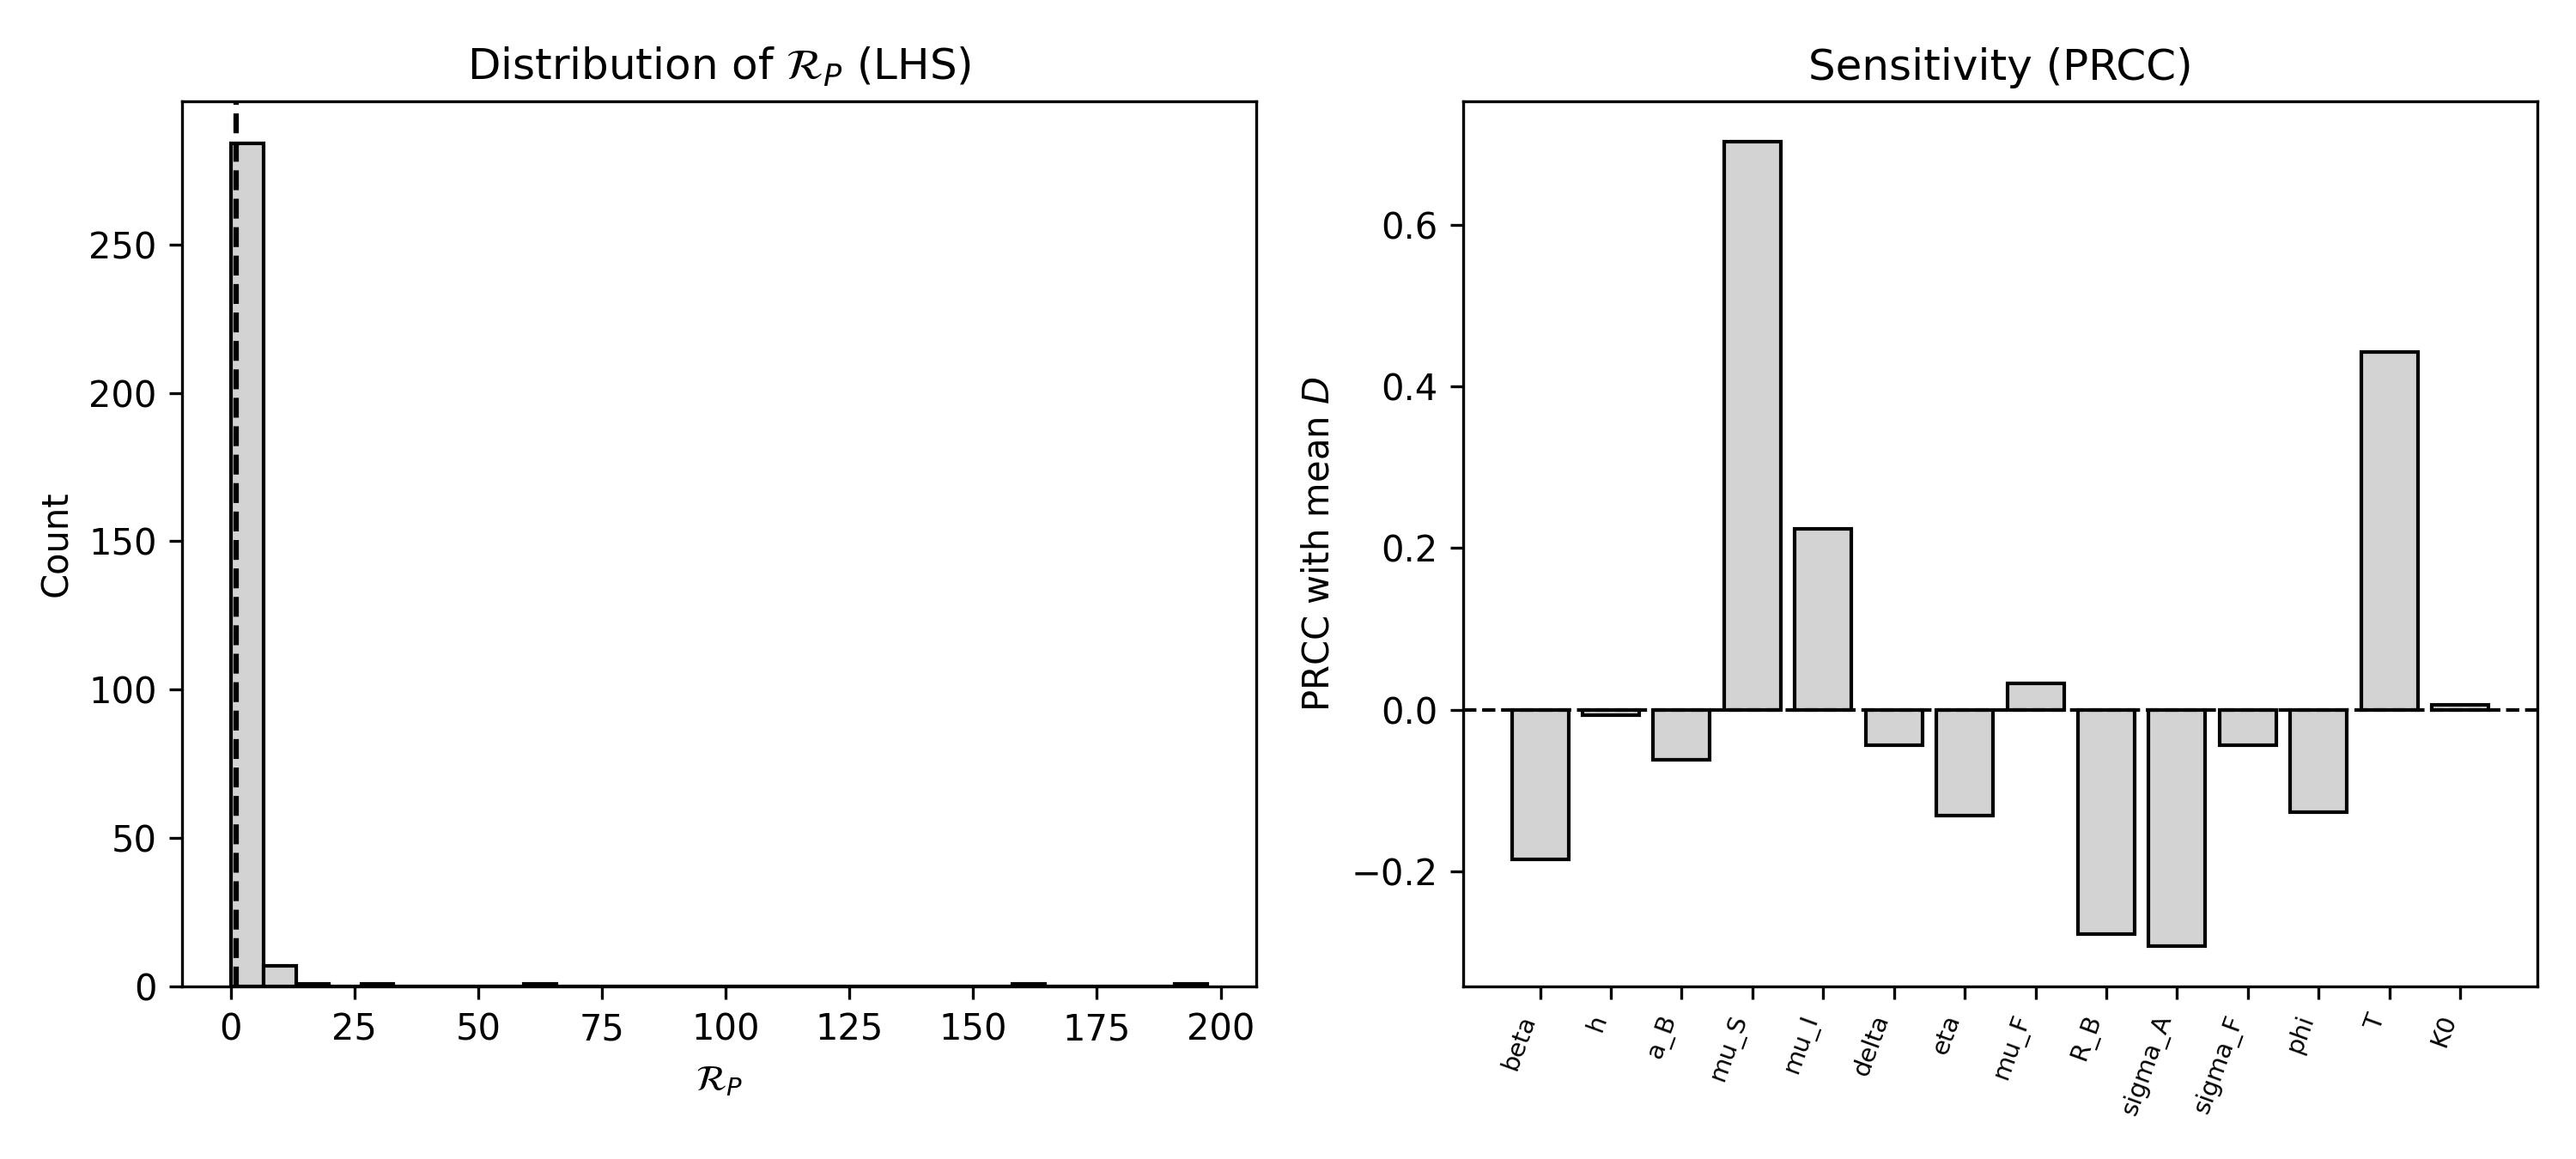

The data file committed next to this chart (first rows):
idx, R_P, Dmean, beta, h, a_B, mu_S, mu_I, delta, eta, mu_F, R_B, sigma_A, sigma_F, phi, T, K0, c_B, kappa
0, 0.1227, 56208997161649, 0.01568, 0.004646, 0.0072, 0.0258, 0.01889, 0.1791, 0.6168, 0.02467, 10.08, 0.6884, 0.5693, 0.06439, 62.21, 2.003, 0.02116, 700000000000
1, 0.02628, 78295470974239, 0.02374, 0.009543, 0.003321, 0.0198, 0.03381, 0.1148, 0.4175, 0.05035, 12.66, 0.7086, 0.5535, 0.05034, 60.53, 1.942, 0.02065, 700000000000
2, 0.03609, 48832393402974, 0.02796, 0.004343, 0.008059, 0.02544, 0.01006, 0.1684, 0.6785, 0.04791, 8.902, 0.7024, 0.4203, 0.06525, 51.24, 2.306, 0.02132, 700000000000
3, 4.733, 0.429, 0.03952, 0.009798, 0.0008594, 0.007823, 0.04166, 0.2001, 0.7217, 0.05049, 15.26, 0.5306, 0.528, 0.05588, 57.74, 1.884, 0.0202, 0.002268
4, 0.2266, 0.6763, 0.03299, 0.003015, 0.000252, 0.005673, 0.04587, 0.06783, 0.8476, 0.03158, 6.718, 0.7145, 0.5106, 0.05605, 53.09, 1.746, 0.02002, 0.01116
5, 0.006407, 54550944672297, 0.01533, 0.004579, 0.006805, 0.02919, 0.01982, 0.1801, 0.5631, 0.07414, 10.28, 0.8945, 0.4538, 0.01101, 57.46, 2.165, 0.02121, 700000000000
6, 0.00554, 36124744091379, 0.009777, 0.0008692, 0.009427, 0.02536, 0.01485, 0.1206, 0.7476, 0.07755, 6.448, 0.6245, 0.6623, 0.03163, 61.68, 1.837, 0.02089, 700000000000
7, 0.09111, 79749601361868, 0.01627, 0.001246, 0.007464, 0.01815, 0.03106, 0.191, 0.4405, 0.02678, 12.96, 0.6912, 0.4495, 0.01834, 59.6, 1.733, 0.02134, 700000000000
8, 0.02182, 36436926728673, 0.03377, 0.006749, 0.001212, 0.02166, 0.04998, 0.2134, 0.8499, 0.04621, 6.093, 0.8797, 0.4326, 0.05261, 64.64, 1.951, 0.02012, 700000000000
9, 1.325, 0.6102, 0.02839, 0.008451, 0.00557, 0.01058, 0.02677, 0.08044, 0.8115, 0.05111, 14.98, 0.6796, 0.4666, 0.04679, 50.86, 1.781, 0.02119, 0.001956
10, , 1851114496407, 0.0144, 0.002856, 0.002409, 0.02674, 0.03201, 0.1291, 0.867, 0.03558, 15.18, 0.7208, 0.4582, 0.06233, 53.62, 1.695, 0.0205, 16385195451
11, 0.03887, 0.6773, 0.007694, 0.001442, 0.004526, 0.003502, 0.02938, 0.2376, 0.4112, 0.04709, 12.6, 0.6145, 0.312, 0.06974, 62.8, 1.88, 0.02086, 0.002188
12, 11.94, 0.3398, 0.03625, 0.0001255, 0.005328, 0.003826, 0.00699, 0.05796, 0.8748, 0.06649, 15.8, 0.6719, 0.403, 0.08611, 50.29, 2.122, 0.02143, 0.001078
13, 0.3995, 0.6722, 0.01582, 0.004774, 0.00629, 0.004139, 0.03941, 0.1707, 0.5132, 0.02249, 9.268, 0.5932, 0.4827, 0.0693, 52.37, 1.968, 0.02092, 0.003858
14, 0.04032, 33426449074, 0.02102, 0.001343, 0.008108, 0.01531, 0.03679, 0.1636, 0.8372, 0.04111, 13.46, 0.6629, 0.5136, 0.04065, 61.9, 2.293, 0.022, 255338683
15, 0.02475, 0.6599, 0.02405, 0.004019, 0.006945, 0.01132, 0.02352, 0.08462, 0.481, 0.07286, 7.72, 0.7152, 0.5151, 0.08961, 48.85, 1.846, 0.02079, 0.01459
16, 0.03906, 53671915140510, 0.01486, 0.002752, 0.009664, 0.0129, 0.04192, 0.1377, 0.8447, 0.04224, 7.383, 0.5148, 0.4568, 0.05666, 58.22, 2.457, 0.0214, 700000000000
17, 0.01783, 0.8275, 0.03, 0.008255, 0.006318, 0.01409, 0.03241, 0.2254, 0.4956, 0.05814, 11.1, 0.66, 0.3904, 0.0695, 55.83, 2.27, 0.02127, 0.05876
18, 0.009274, 36136518647786, 0.02917, 0.003226, 0.005201, 0.01789, 0.03182, 0.1937, 0.8642, 0.07423, 6.05, 0.8287, 0.4651, 0.07905, 52.74, 1.673, 0.02042, 700000000000
19, 0.02623, 82744714409144, 0.01645, 1.7940339600740894e-06, 0.005288, 0.02019, 0.04873, 0.2021, 0.5549, 0.05471, 13.36, 0.5404, 0.6915, 0.04345, 59.8, 2.096, 0.02118, 700000000000
20, 0.02152, 68680784178324, 0.03627, 0.000414, 0.0007403, 0.02113, 0.03788, 0.1139, 0.9456, 0.0585, 11.87, 0.5425, 0.594, 0.0257, 56.71, 1.822, 0.02013, 700000000000
21, 0.1474, 66693636480532, 0.02245, 0.003375, 0.002752, 0.02684, 0.02978, 0.05423, 0.7194, 0.02402, 12.61, 0.758, 0.6103, 0.09236, 59.17, 1.691, 0.02047, 700000000000
22, 13.16, 0.3262, 0.02282, 0.008977, 0.001758, 0.003298, 0.03511, 0.193, 0.7331, 0.04606, 14.27, 0.7723, 0.536, 0.01522, 56.81, 2.208, 0.02044, 0.001076
23, 0.01165, 38754407371204, 0.0368, 0.007918, 0.004342, 0.0176, 0.04439, 0.2181, 0.873, 0.06111, 6.222, 0.8809, 0.319, 0.0604, 54.17, 2.058, 0.02044, 700000000000
24, 0.7057, 0.6708, 0.02713, 0.005607, 0.006151, 0.02033, 0.0496, 0.06021, 0.5394, 0.02153, 15.12, 0.8439, 0.3557, 0.08721, 47.61, 2.483, 0.02185, 0.002056
25, 0.01449, 66415608624561, 0.01361, 0.008627, 0.00469, 0.02119, 0.01046, 0.1976, 0.7503, 0.057, 11.35, 0.8866, 0.5815, 0.06564, 64.77, 1.544, 0.02066, 700000000000
26, 0.06198, 41061227622620, 0.038, 0.004693, 0.001989, 0.02064, 0.04477, 0.1405, 0.6534, 0.05066, 7.03, 0.8018, 0.6745, 0.07514, 47.12, 2.355, 0.02026, 700000000000
27, 0.1053, 55086988550339, 0.01289, 0.0009247, 0.00952, 0.009881, 0.03828, 0.1133, 0.7, 0.02688, 6.998, 0.5286, 0.5442, 0.08184, 61.1, 2.449, 0.02131, 700000000000
28, 0.02668, 0.6845, 0.0188, 0.003589, 0.005104, 0.02555, 0.02213, 0.1578, 0.407, 0.07252, 14.75, 0.7624, 0.4823, 0.03118, 48.28, 1.667, 0.021, 0.008913
29, 0.3269, 0.6769, 0.03733, 0.00138, 0.008462, 0.005064, 0.0348, 0.05054, 0.8084, 0.03986, 11.21, 0.5812, 0.4769, 0.04703, 61.27, 1.915, 0.02145, 0.004393
30, 0.02129, 50460181645106, 0.01342, 0.007536, 0.005848, 0.02351, 0.02412, 0.1846, 0.5198, 0.06557, 8.897, 0.6089, 0.6818, 0.09769, 52.87, 1.985, 0.02083, 700000000000
31, 0.01244, 42402775761980, 0.02533, 0.0003174, 0.008525, 0.01773, 0.01897, 0.2449, 0.4989, 0.05978, 6.789, 0.6901, 0.3734, 0.01574, 56.9, 1.869, 0.02087, 700000000000
32, 0.08342, 0.6956, 0.01013, 0.003273, 9.723741908492009e-05, 0.01005, 0.02365, 0.1598, 0.4673, 0.03781, 11.58, 0.8444, 0.3404, 0.01389, 63.2, 2.458, 0.02002, 0.002762
33, 0.1689, 0.6779, 0.005341, 0.00688, 0.004573, 0.008891, 0.02089, 0.09773, 0.9355, 0.02527, 15.02, 0.5829, 0.4235, 0.05303, 62.6, 1.633, 0.0209, 0.003636
34, 0.03192, 2128523, 0.01212, 0.005219, 0.009224, 0.01152, 0.029, 0.06272, 0.6964, 0.04883, 8.774, 0.7778, 0.6021, 0.08435, 60.15, 2.428, 0.02157, 22420
35, 0.1358, 19093936439, 0.01074, 0.008543, 0.008908, 0.01168, 0.009759, 0.2126, 0.8888, 0.02816, 9.341, 0.5788, 0.6408, 0.07811, 55.1, 1.591, 0.02106, 211786930
36, 0.1859, 0.6938, 0.02112, 0.006515, 0.0003618, 0.01404, 0.03433, 0.09677, 0.7783, 0.03617, 10.65, 0.7419, 0.5568, 0.01416, 54.39, 1.573, 0.02005, 0.008798
37, 0.04603, 39204468674413, 0.01961, 0.007599, 0.002519, 0.02455, 0.03605, 0.2438, 0.9138, 0.04167, 6.696, 0.6578, 0.5258, 0.02123, 58.45, 2.368, 0.02032, 700000000000
38, 0.04901, 0.7504, 0.03805, 0.007291, 0.003281, 0.01644, 0.04269, 0.1162, 0.7566, 0.05516, 10.47, 0.6643, 0.6513, 0.03415, 51.78, 1.541, 0.02042, 0.06062
39, 0.1077, 51192262682203, 0.00658, 0.007816, 0.001568, 0.02129, 0.04814, 0.1888, 0.9043, 0.02394, 8.81, 0.7265, 0.3708, 0.09904, 51.66, 1.825, 0.0202, 700000000000
40, 0.01962, 40333562655716, 0.01104, 0.004917, 0.006173, 0.01776, 0.04098, 0.1088, 0.6425, 0.05534, 6.376, 0.6497, 0.4447, 0.06684, 56.39, 1.843, 0.02058, 700000000000
41, 8.143, 0.3403, 0.03555, 0.00406, 0.000279, 0.006874, 0.04255, 0.2395, 0.5118, 0.04122, 13.6, 0.7804, 0.6269, 0.04627, 50.93, 1.792, 0.02005, 0.001676
42, , 28224, 0.01238, 0.004099, 0.005461, 0.01955, 0.04076, 0.1808, 0.4018, 0.03564, 10.3, 0.7882, 0.513, 0.09577, 52.99, 1.831, 0.02082, 321.5
43, 0.02325, 72297203885905, 0.01335, 0.0005925, 0.006358, 0.02917, 0.0392, 0.243, 0.9837, 0.06831, 14.38, 0.5038, 0.6202, 0.07346, 48.07, 2.006, 0.02147, 700000000000
44, 0.1258, 48528040908040, 0.01379, 0.002347, 0.007293, 0.02861, 0.02842, 0.07185, 0.7052, 0.03234, 9.555, 0.782, 0.5518, 0.08266, 45.71, 2.092, 0.02117, 700000000000
45, 0.3514, 0.6683, 0.007157, 0.003769, 0.009702, 0.00497, 0.04726, 0.1741, 0.9622, 0.0313, 12.3, 0.5558, 0.6196, 0.07743, 56.27, 1.919, 0.02183, 0.002698
46, 0.02525, 31437941693916, 0.02146, 0.006172, 0.007167, 0.02983, 0.03015, 0.1973, 0.6905, 0.04296, 6.335, 0.7965, 0.306, 0.08686, 58.07, 1.649, 0.0206, 700000000000
47, 0.09269, 0.6888, 0.02204, 0.008746, 0.002446, 0.01022, 0.01765, 0.06345, 0.606, 0.05765, 9.81, 0.6276, 0.3482, 0.02665, 48.17, 2.307, 0.02044, 0.004165
48, 0.007822, 57095128619174, 0.03746, 0.008915, 0.00567, 0.02725, 0.03328, 0.2469, 0.588, 0.06846, 10.53, 0.6742, 0.3818, 0.01446, 56.79, 2.363, 0.02113, 700000000000
49, 0.3165, 0.6882, 0.005378, 0.007058, 0.006212, 0.0131, 0.009555, 0.2016, 0.7689, 0.02505, 13.54, 0.7308, 0.4267, 0.01949, 49.98, 1.928, 0.0213, 0.002411
50, 0.008504, 41033638536765, 0.006804, 0.0006831, 0.00433, 0.02159, 0.008644, 0.1462, 0.8051, 0.05895, 6.872, 0.6626, 0.3693, 0.01173, 63.97, 1.679, 0.0204, 700000000000
51, 0.03126, 2891915, 0.01183, 0.009831, 0.003019, 0.01807, 0.009144, 0.1035, 0.7884, 0.05662, 7.152, 0.8544, 0.5014, 0.055, 49.01, 1.64, 0.02028, 48028
52, 0.02062, 0.6879, 0.03524, 0.0005651, 0.007254, 0.02258, 0.03359, 0.2096, 0.4055, 0.06379, 10.88, 0.7841, 0.304, 0.03728, 47.58, 1.797, 0.02113, 0.02727
53, 0.01271, 49952263699455, 0.02474, 0.005536, 0.008854, 0.02509, 0.03162, 0.2108, 0.49, 0.06564, 8.754, 0.5266, 0.6965, 0.09115, 61, 2.21, 0.02137, 700000000000
54, 0.06794, 57214789062322, 0.02992, 0.00641, 0.006025, 0.02719, 0.0115, 0.2118, 0.4303, 0.03911, 10.84, 0.6957, 0.5299, 0.04274, 52.52, 2.137, 0.02112, 700000000000
55, 0.3859, 0.679, 0.01089, 0.006369, 0.009247, 0.007917, 0.02137, 0.1776, 0.9082, 0.02784, 12.46, 0.8659, 0.3498, 0.0399, 62.95, 1.623, 0.0215, 0.002686
56, 0.2229, 0.6926, 0.02308, 0.007149, 0.001908, 0.01437, 0.02245, 0.1533, 0.6648, 0.04059, 14.46, 0.5376, 0.3703, 0.01627, 50.54, 1.506, 0.02033, 0.005167
57, 0.1467, 31780758076560, 0.02165, 0.00531, 0.007024, 0.02844, 0.007217, 0.1295, 0.451, 0.02089, 6.332, 0.5821, 0.4489, 0.09734, 53.53, 1.671, 0.02059, 700000000000
58, 0.1225, 0.6717, 0.006104, 0.008688, 0.009757, 0.009037, 0.01288, 0.06429, 0.5291, 0.02352, 7.353, 0.8496, 0.4681, 0.08451, 59.06, 1.931, 0.02111, 0.03277
59, 0.01333, 52347364532975, 0.02363, 0.002729, 0.007133, 0.01544, 0.01751, 0.08629, 0.5328, 0.06519, 8.189, 0.6657, 0.471, 0.01193, 54.68, 1.723, 0.02081, 700000000000
... 240 more rows
